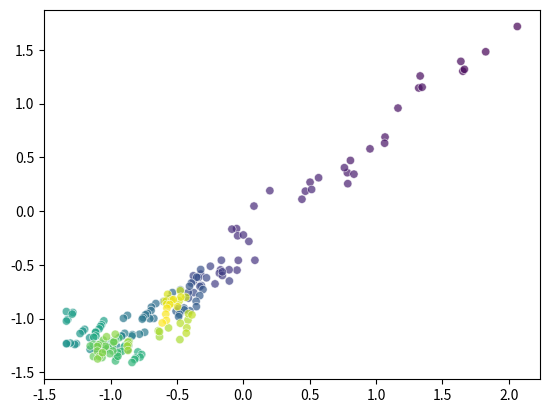
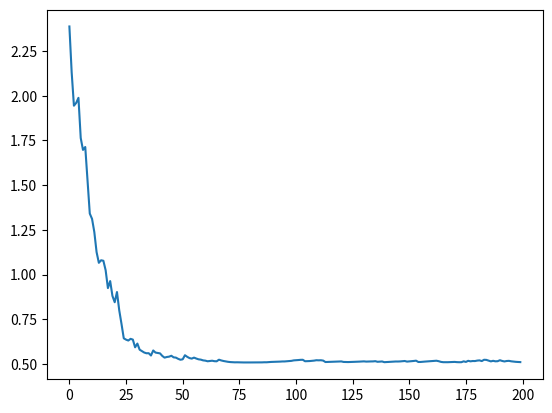

Here is the Python script that generated these plots, in order:
import random 
import numpy as np
import math
import matplotlib.pyplot as plot


class sgd(): 

    def __init__(self):
        self._mp = [0, 0]
        self._mn = [1, 1]
        self._N = 200  # numero di campioni 
        self._sigma = 0.5  # varianza
        self._u = 0.2   # step size
        # inizializzazione di beta 
        self._b0 = random.uniform(-3, 3)
        self._b1 = random.uniform(-3, 3)
        # preparazione del dataset 
        data_positive = self._data_generation(self._mp[0], self._mp[1], self._sigma, int(self._N/2), 1)
        data_negative = self._data_generation(self._mn[0], self._mn[1], self._sigma, int(self._N/2), -1)
        self._dataset = np.concatenate((data_positive, data_negative), axis=0) # tutti i dati in una sola matrice
        indices = np.arange(self._dataset.shape[0])  # shuffle del dataset 
        np.random.shuffle(indices)
        self._dataset = self._dataset[indices]

        # test dataset 
        # print(self._dataset[103])
        # print(self._dataset[5])
        # print(self._dataset[77])
        # print(self._dataset[167])

    def sgd(self, decreasing=False): 
        if decreasing == True: 
            tau = 500
            self._u = tau
        b0s = np.ones(self._dataset.shape[0])
        b1s = np.ones(self._dataset.shape[0])
        Js = np.ones(self._dataset.shape[0])
        for i in range(self._dataset.shape[0]): 
            sample = self._dataset[i] # estrazione di un campione 
            # aggiornamento del pesi 
            grad = self._loss_grad(sample[0], sample[1], sample[2], self._b0, self._b1)
            self._b0 = self._b0 - self._u*grad[0]
            self._b1 = self._b1 - self._u*grad[1]
            b0s[i] = self._b0
            b1s[i] = self._b1
            Js[i] = self._cost()
            if decreasing == True: 
                self._u = tau/(1+i)
        return b0s, b1s, Js

    def plot_results(self, b0s, b1s, Js):
        num_points = self._dataset.shape[0]
        plot.figure()
        plot.scatter(b0s, b1s, c=np.arange(num_points), cmap='viridis', alpha=0.7, edgecolors='w', linewidth=0.5)
        plot.savefig('scatter_weights.png')

        plot.figure()
        plot.plot(range(self._dataset.shape[0]), Js)
        plot.savefig('cost.png')



    def _data_generation(self, m0, m1, sigma, N, label): 
        data = np.zeros((N, 3)) # inzializzazione del vettore 
        data[:, 0] = np.random.normal(m0, math.sqrt(sigma), (1, N))
        data[:, 1] = np.random.normal(m1, math.sqrt(sigma), (1, N))
        data[:, 2] = np.ones(N)*label
        # data[:, 2] = np.round(data[:, 2]).astype(int)
        # print(data)
        return data

    def _loss_grad(self, x0, x1, label, b0, b1): 
        '''Fa il gradiente della loss su un campione'''
        exponent = label*x0*b0 + label*x1*b1
        factor = -label/(math.exp(exponent)+1)
        grad0 = factor*x0
        grad1 = factor*x1
        return [grad0, grad1]
    
    def _loss(self, x0, x1, label, b0, b1): 
        exponent = label*x0*b0 + label*x1*b1  # y*x^T*b
        loss = np.log(1+math.exp(-1*exponent))
        return loss


    def _cost(self): 
        '''calcola il costo coni valori attuali'''
        J = 0
        for i in range(self._dataset.shape[0]):
            sample = self._dataset[i]
            J += self._loss(sample[0], sample[1], sample[2], self._b0, self._b1)
        
        J = J/(self._dataset.shape[0])  # media della loss (valore atteso)
        return J

obj = sgd()
b0s, b1s, Js = obj.sgd(False)
obj.plot_results(b0s, b1s, Js)

